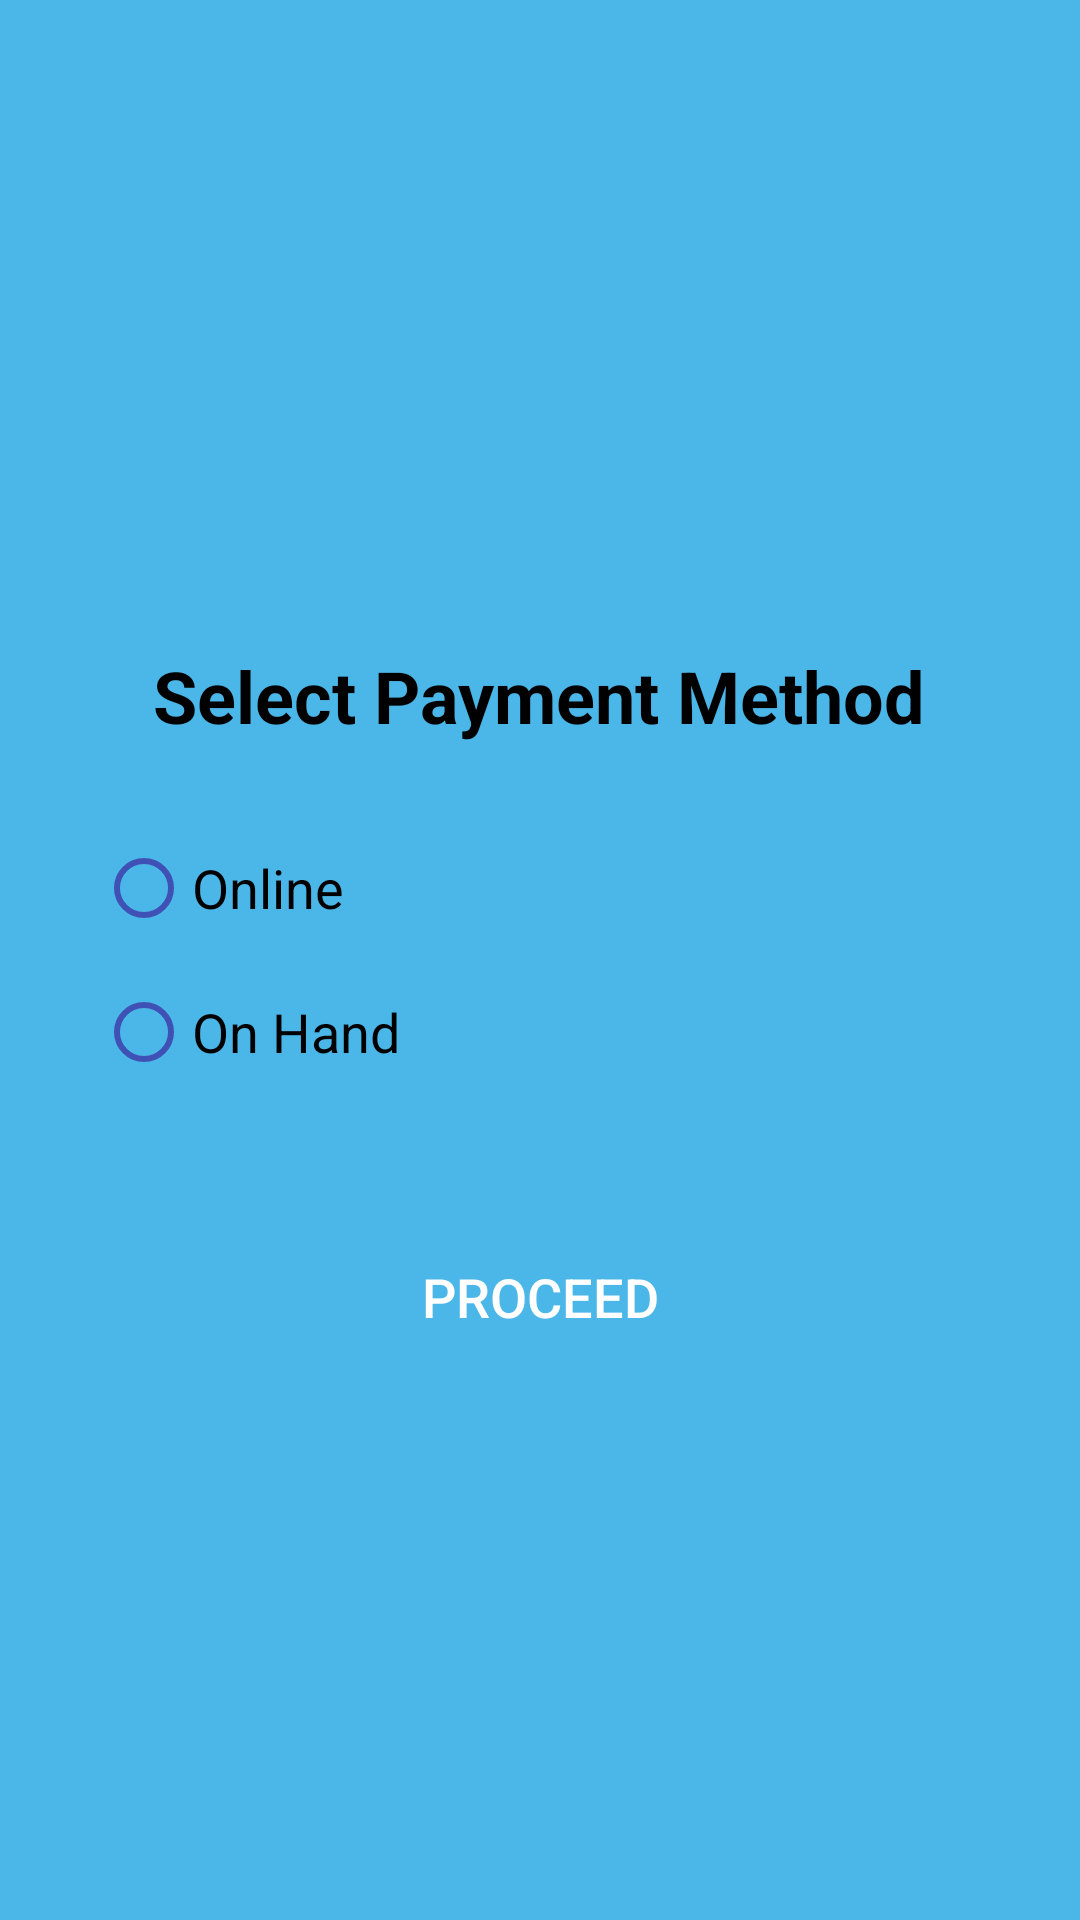

Write the Android layout XML for this screen, with the resource values it uses.
<!-- AndroidManifest.xml: application theme AppTheme -->
<!-- res/layout/cartmethod.xml -->
<?xml version="1.0" encoding="utf-8"?>
<LinearLayout xmlns:android="http://schemas.android.com/apk/res/android"
    android:layout_width="match_parent"
    android:layout_height="match_parent"
    android:background="@color/material_dynamic_primary70"
    android:gravity="center"
    android:orientation="vertical"
    android:paddingStart="32dp"
    android:paddingTop="64dp"
    android:paddingEnd="32dp"
    android:paddingBottom="32dp">

    <TextView
        android:layout_width="wrap_content"
        android:layout_height="wrap_content"
        android:layout_marginBottom="32dp"
        android:text="Select Payment Method"
        android:textColor="@color/black"
        android:textSize="24sp"
        android:textStyle="bold" />

    <RadioGroup
        android:id="@+id/radioGroupPaymentMethod"
        android:layout_width="match_parent"
        android:layout_height="wrap_content"
        android:orientation="vertical"
        android:layout_marginBottom="32dp">

        <RadioButton
            android:id="@+id/radioOnline"
            android:layout_width="wrap_content"
            android:layout_height="wrap_content"
            android:text="Online"
            android:textColor="@color/black"
            android:textSize="18sp"
            android:buttonTint="@color/primary_color"
            android:layout_marginBottom="16dp" />

        <RadioButton
            android:id="@+id/radioOnHand"
            android:layout_width="wrap_content"
            android:layout_height="wrap_content"
            android:text="On Hand"
            android:textColor="@color/black"
            android:textSize="18sp"
            android:buttonTint="@color/primary_color"
            android:layout_marginBottom="16dp" />
    </RadioGroup>

    <Button
        android:id="@+id/btnProceed"
        android:layout_width="match_parent"
        android:layout_height="wrap_content"
        android:background="@drawable/button_background"
        android:paddingStart="16dp"
        android:paddingTop="12dp"
        android:paddingEnd="16dp"
        android:paddingBottom="12dp"
        android:text="Proceed"
        android:textColor="@android:color/white"
        android:textSize="18sp" />
</LinearLayout>
<!-- resources referenced by this layout -->
<resources>
  <color name="black">#FF000000</color>
  <color name="primary_color">#3F51B5</color>
  <style name="AppTheme" parent="Theme.AppCompat.Light.DarkActionBar">
          
          <item name="colorPrimary">@color/colorPrimary</item>
          <item name="colorPrimaryDark">@color/colorPrimaryDark</item>
          <item name="colorAccent">@color/colorAccent</item>
      </style>
  <color name="colorPrimary">#6200EE</color>
  <color name="colorPrimaryDark">#3700B3</color>
  <color name="colorAccent">#03DAC5</color>
</resources>
